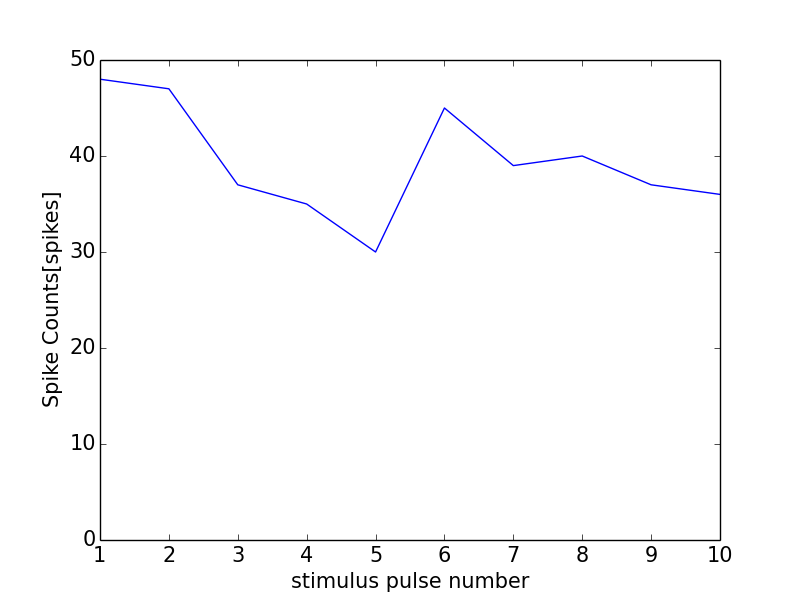

The file beside this chart, header and first rows:
0, 0.0
0, 0
1, 48
2, 47
3, 37
4, 35
5, 30
6, 45
7, 39
8, 40
9, 37
10, 36
11, 1
